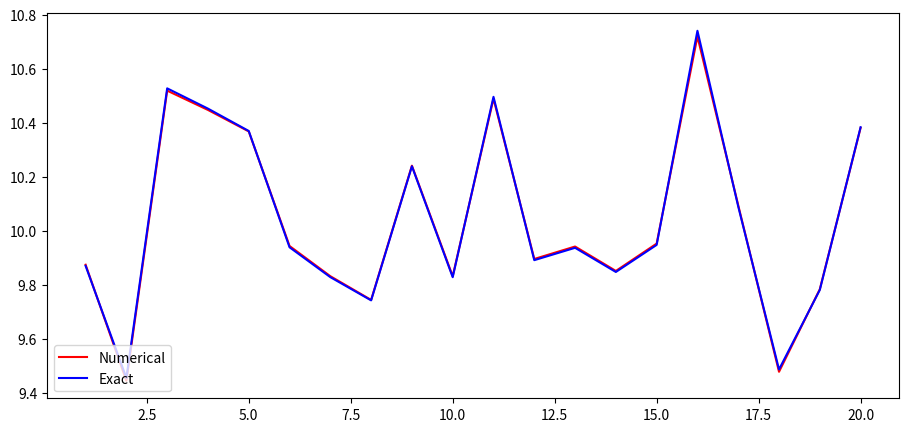

Source code (Python):
import numpy as np
import numpy.linalg as la
import matplotlib.pyplot as pt

# Variables
S0 = 10 # Market price
r = .04 # Interest free rate.
sigma = .2 # Volatility
T = .5 
N = 20
delta_t = T/N

def std_normal(n):
    """
    Returns a numpy array containing n values from a normal distribution.
    """
    result = []
    for i in range(0, int(n/2)):
        two = two_normals()
        result.append(two[0])
        result.append(two[1])
    return result

def two_normals():
    """
    Polar method for generating a standard normal Random Variable
    -------------------------------------------------------------
    Returns a pair of numbers that are distributed according to a
    Standard Normal Distribution.
    """
    while(True):
        # Generate V1 and V2 until we obtain one 
        # that is contained in the circle  of radius 1
        unif1 = np.random.uniform(0,1)
        unif2 = np.random.uniform(0,1)
        V1 = 2*unif1 - 1 # uniform on (-1,1)
        V2 = 2*unif2 - 1 # uniform on (-1,1)
        S = V1**2 + V2**2
        if (S<1): break
    X = np.sqrt( (-2*np.log(S))/S ) * V1
    Y = np.sqrt( (-2*np.log(S))/S ) * V2
    return (X,Y)

rnd_normals = std_normal(N)

# Simulation Step
Sh = [] # Simulated Price
S = [] # Real Price
for rand in rnd_normals:
    
    # Discrete version of the SDE:
    Ph = S0*( 1 + r*delta_t + sigma*rand*np.sqrt(delta_t) ) 
    # Formula for the exact solution of the SDE:
    P = S0*np.exp( (r-.5*sigma**2)*delta_t + sigma*rand*np.sqrt(delta_t) )
    
    Sh.append(Ph)
    S.append(P)

# Plotting Step
time = np.arange(1,N+1)
fig = pt.figure(figsize=(11,5))
plt = fig.add_subplot(111)
plt.plot(time, Sh, 'r-', label = 'Numerical')
plt.plot(time, S, 'b-', label = 'Exact')
plt.legend(loc='lower left')
pt.show()